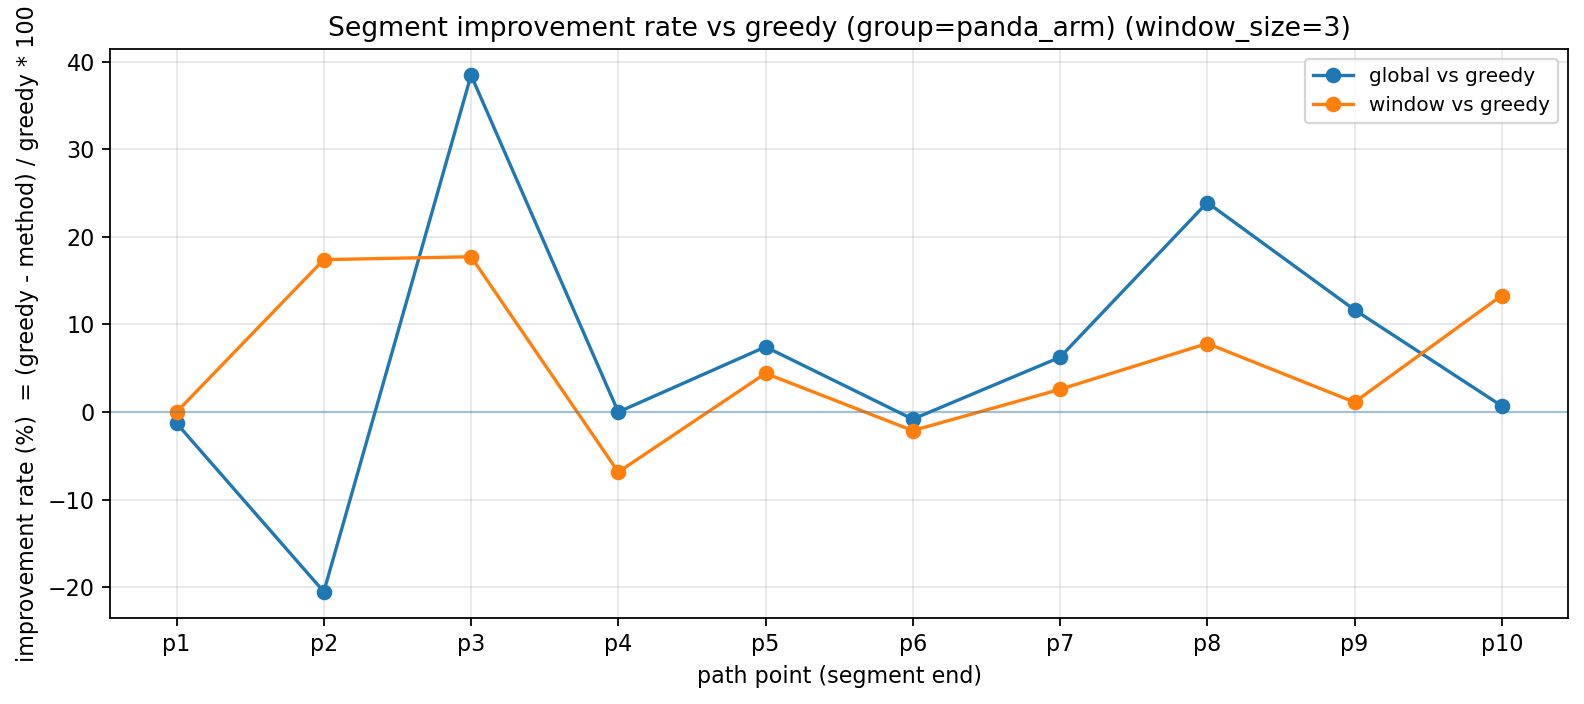

Source data for this figure (header and first rows):
point, greedy_time_s, global_time_s, window_time_s, global_impr_rate, window_impr_rate, global_impr_rate_pct, window_impr_rate_pct
p1, 1.593, 1.613, 1.593, -0.01282, -1.456063862e-06, -1.282, -0.0001456
p2, 1.557, 1.877, 1.286, -0.2052, 0.1741, -20.52, 17.41
p3, 1.862, 1.146, 1.532, 0.3847, 0.1774, 38.47, 17.74
p4, 1.149, 1.149, 1.227, 2.602856377e-05, -0.06854, 0.002603, -6.854
p5, 1.266, 1.172, 1.211, 0.07445, 0.04418, 7.445, 4.418
p6, 1.408, 1.419, 1.438, -0.00813, -0.0212, -0.813, -2.12
p7, 1.543, 1.446, 1.503, 0.06257, 0.02591, 6.257, 2.591
p8, 2.037, 1.55, 1.877, 0.2393, 0.07828, 23.93, 7.828
p9, 1.646, 1.454, 1.627, 0.1168, 0.01127, 11.68, 1.127
p10, 1.806, 1.793, 1.565, 0.006972, 0.1331, 0.6972, 13.31
